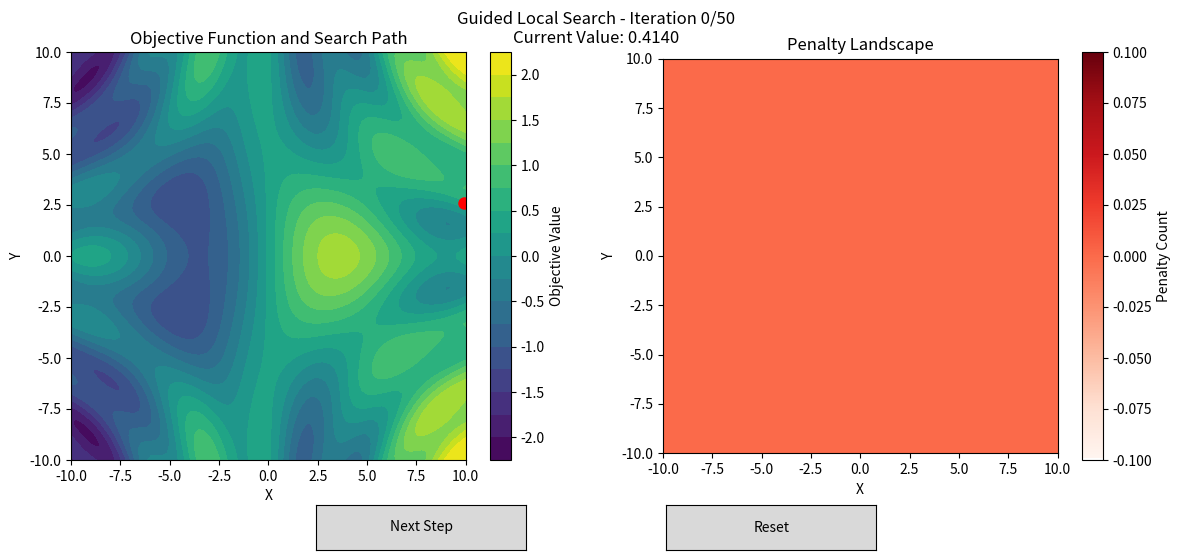

This chart was generated by the following Python code:
import numpy as np
import matplotlib.pyplot as plt
from matplotlib.widgets import Button
from matplotlib.colors import ListedColormap

def objective_function(x, y):
    return np.sin(0.5*x)*np.cos(0.3*y) + 0.3*np.cos(0.2*x*y) + 0.1*x

class GuidedLocalSearchVisualizer:
    def __init__(self):
        self.x_range = (-10, 10)
        self.y_range = (-10, 10)
        self.penalty_factor = 0.2
        self.max_iter = 50
        self.current_iter = 0

        self.reset_solution()

        self.fig, (self.ax1, self.ax2) = plt.subplots(1, 2, figsize=(14, 6))
        plt.subplots_adjust(bottom=0.2)

        x = np.linspace(-10, 10, 100)
        y = np.linspace(-10, 10, 100)
        self.X, self.Y = np.meshgrid(x, y)
        self.Z = objective_function(self.X, self.Y)

        self.contour = self.ax1.contourf(self.X, self.Y, self.Z, levels=20, cmap='viridis')
        self.fig.colorbar(self.contour, ax=self.ax1, label='Objective Value')
        self.ax1.set_title('Objective Function and Search Path')
        self.ax1.set_xlabel('X')
        self.ax1.set_ylabel('Y')

        self.path_line, = self.ax1.plot([], [], 'r-', lw=1, alpha=0.5)
        self.current_point, = self.ax1.plot([], [], 'ro', markersize=8)

        self.penalty_cmap = ListedColormap(['white', *plt.cm.Reds(np.linspace(0, 1, 256))])
        self.penalty_plot = self.ax2.imshow(self.penalty_grid.T, origin='lower',
                                            extent=[-10, 10, -10, 10],
                                            cmap=self.penalty_cmap, vmin=0.1)
        self.fig.colorbar(self.penalty_plot, ax=self.ax2, label='Penalty Count')
        self.ax2.set_title('Penalty Landscape')
        self.ax2.set_xlabel('X')
        self.ax2.set_ylabel('Y')

        self.ax_next = plt.axes([0.3, 0.05, 0.15, 0.075])
        self.ax_reset = plt.axes([0.55, 0.05, 0.15, 0.075])
        self.btn_next = Button(self.ax_next, 'Next Step')
        self.btn_reset = Button(self.ax_reset, 'Reset')

        self.btn_next.on_clicked(self.next_step)
        self.btn_reset.on_clicked(self.reset)

        self.update_plot()

    def reset_solution(self):
        """Initialize or reset the solution and penalties"""
        self.current_x = np.random.uniform(*self.x_range)
        self.current_y = np.random.uniform(*self.y_range)
        self.current_score = objective_function(self.current_x, self.current_y)
        self.penalty_grid = np.zeros((100, 100))
        self.history = [(self.current_x, self.current_y, self.current_score, self.penalty_grid.copy())]
        self.current_iter = 0

    def next_step(self, event):
        if self.current_iter >= self.max_iter:
            return

        neighbors = []
        for _ in range(20):
            step_size = 2 * (1 - self.current_iter/self.max_iter)
            dx, dy = np.random.uniform(-step_size, step_size, 2)
            x = np.clip(self.current_x + dx, *self.x_range)
            y = np.clip(self.current_y + dy, *self.y_range)
            score = objective_function(x, y)

            grid_x = int((x - self.x_range[0]) / (self.x_range[1] - self.x_range[0]) * 99)
            grid_y = int((y - self.y_range[0]) / (self.y_range[1] - self.y_range[0]) * 99)
            augmented_score = score + self.penalty_factor * self.penalty_grid[grid_x, grid_y]

            neighbors.append((x, y, score, augmented_score))

        neighbors.sort(key=lambda x: x[3])
        best_x, best_y, best_score, best_augmented = neighbors[0]

        if best_augmented >= self.current_score:
            grid_x = int((self.current_x - self.x_range[0]) / (self.x_range[1] - self.x_range[0]) * 99)
            grid_y = int((self.current_y - self.y_range[0]) / (self.y_range[1] - self.y_range[0]) * 99)
            self.penalty_grid[grid_x, grid_y] += 1

        self.current_x, self.current_y, self.current_score = best_x, best_y, best_score
        self.current_iter += 1

        self.history.append((self.current_x, self.current_y, self.current_score, self.penalty_grid.copy()))

        self.update_plot()

    def reset(self, event):
        self.reset_solution()
        self.update_plot()

    def update_plot(self):
        x_vals = [h[0] for h in self.history]
        y_vals = [h[1] for h in self.history]

        if len(x_vals) > 0:
            self.path_line.set_data(x_vals, y_vals)
            self.current_point.set_data([x_vals[-1]], [y_vals[-1]])

        self.penalty_plot.set_array(self.history[-1][3].T)
        if np.max(self.history[-1][3]) > 0:
            self.penalty_plot.set_clim(vmax=np.max(self.history[-1][3]))

        self.fig.suptitle(f'Guided Local Search - Iteration {self.current_iter}/{self.max_iter}\n'
                          f'Current Value: {self.history[-1][2]:.4f}', y=0.95)

        self.fig.canvas.draw()

if __name__ == "__main__":
    visualizer = GuidedLocalSearchVisualizer()
    plt.show()